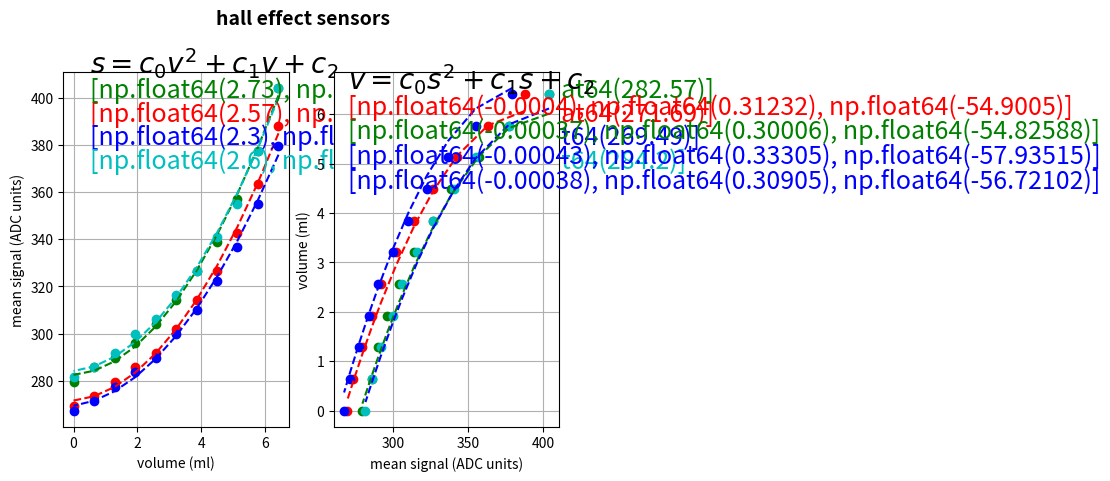

Reproduce this figure in Python.
# -*- coding: utf-8 -*-
from __future__ import print_function, division
import matplotlib.pyplot as plot
import numpy

inches_per_ml = 0.078
volts_per_ADC_unit = 0.0049

positions = [0.50,0.45,0.40,0.35,0.30,0.25,0.20,0.15,0.10,0.05,0.00]
volumes = [position/inches_per_ml for position in positions]
A1 = [1.90,1.78,1.68,1.60,1.54,1.48,1.43,1.40,1.37,1.34,1.32]
A1_ADC = [i/volts_per_ADC_unit for i in A1]
A4 = [1.98,1.85,1.75,1.66,1.60,1.54,1.49,1.45,1.42,1.40,1.37]
A4_ADC = [i/volts_per_ADC_unit for i in A4]
A3 = [1.86,1.74,1.65,1.58,1.52,1.47,1.42,1.39,1.36,1.33,1.31]
A3_ADC = [i/volts_per_ADC_unit for i in A3]
A5 = [1.98,1.85,1.74,1.67,1.60,1.55,1.50,1.47,1.43,1.40,1.38]
A5_ADC = [i/volts_per_ADC_unit for i in A5]

# -----------------------------------------------------------------------------------------
if __name__ == '__main__':
    fig = plot.figure()
    fig.suptitle('hall effect sensors', fontsize=14, fontweight='bold')
    fig.subplots_adjust(top=0.85)

    # Axis 1
    order = 2
    round_digits = 2

    ax1 = fig.add_subplot(121)
    ax1.plot(volumes,A1_ADC,'ro',volumes,A4_ADC,'go',volumes,A3_ADC,'bo',volumes,A5_ADC,'co')
    ax1.set_xlabel('volume (ml)')
    ax1.set_ylabel('mean signal (ADC units)')

    ax1.text(0.5,410,r'$s = c_0v^2 + c_1v + c_2$',fontsize=20)
    ax1.grid(True)

    coefficients_A1_ADC = numpy.polyfit(volumes,A1_ADC,order)
    coefficients_A1_ADC = [round(i,round_digits) for i in coefficients_A1_ADC]
    polynomial_A1_ADC = numpy.poly1d(coefficients_A1_ADC)
    ys_A1_ADC = polynomial_A1_ADC(volumes)
    ax1.plot(volumes,ys_A1_ADC,'r--')
    ax1.text(0.5,390,str(coefficients_A1_ADC),fontsize=18,color='r')

    coefficients_A4_ADC = numpy.polyfit(volumes,A4_ADC,order)
    coefficients_A4_ADC = [round(i,round_digits) for i in coefficients_A4_ADC]
    polynomial_A4_ADC = numpy.poly1d(coefficients_A4_ADC)
    ys_A4_ADC = polynomial_A4_ADC(volumes)
    ax1.plot(volumes,ys_A4_ADC,'g--')
    ax1.text(0.5,400,str(coefficients_A4_ADC),fontsize=18,color='g')

    coefficients_A3_ADC = numpy.polyfit(volumes,A3_ADC,order)
    coefficients_A3_ADC = [round(i,round_digits) for i in coefficients_A3_ADC]
    polynomial_A3_ADC = numpy.poly1d(coefficients_A3_ADC)
    ys_A3_ADC = polynomial_A3_ADC(volumes)
    ax1.plot(volumes,ys_A3_ADC,'b--')
    ax1.text(0.5,380,str(coefficients_A3_ADC),fontsize=18,color='b')

    coefficients_A5_ADC = numpy.polyfit(volumes,A5_ADC,order)
    coefficients_A5_ADC = [round(i,round_digits) for i in coefficients_A5_ADC]
    polynomial_A5_ADC = numpy.poly1d(coefficients_A5_ADC)
    ys_A5_ADC = polynomial_A5_ADC(volumes)
    ax1.plot(volumes,ys_A5_ADC,'c--')
    ax1.text(0.5,370,str(coefficients_A5_ADC),fontsize=18,color='c')

    # Axis 2
    order = 2
    round_digits = 5

    ax2 = fig.add_subplot(122)
    ax2.plot(A1_ADC,volumes,'ro',A4_ADC,volumes,'go',A3_ADC,volumes,'bo',A5_ADC,volumes,'co')
    ax2.set_xlabel('mean signal (ADC units)')
    ax2.set_ylabel('volume (ml)')
    ax2.grid(True)

    ax2.text(270,6.5,r'$v = c_0s^2 + c_1s + c_2$',fontsize=20)

    coefficients_A1_ADC = numpy.polyfit(A1_ADC,volumes,order)
    coefficients_A1_ADC = [round(i,round_digits) for i in coefficients_A1_ADC]
    polynomial_A1_ADC = numpy.poly1d(coefficients_A1_ADC)
    ys_A1_ADC = polynomial_A1_ADC(A1_ADC)
    ax2.plot(A1_ADC,ys_A1_ADC,'r--')
    ax2.text(270,6.0,str(coefficients_A1_ADC),fontsize=18,color='r')

    coefficients_A4_ADC = numpy.polyfit(A4_ADC,volumes,order)
    coefficients_A4_ADC = [round(i,round_digits) for i in coefficients_A4_ADC]
    polynomial_A4_ADC = numpy.poly1d(coefficients_A4_ADC)
    ys_A4_ADC = polynomial_A4_ADC(A4_ADC)
    ax2.plot(A4_ADC,ys_A4_ADC,'g--')
    ax2.text(270,5.5,str(coefficients_A4_ADC),fontsize=18,color='g')

    coefficients_A3_ADC = numpy.polyfit(A3_ADC,volumes,order)
    coefficients_A3_ADC = [round(i,round_digits) for i in coefficients_A3_ADC]
    polynomial_A3_ADC = numpy.poly1d(coefficients_A3_ADC)
    ys_A3_ADC = polynomial_A3_ADC(A3_ADC)
    ax2.plot(A3_ADC,ys_A3_ADC,'b--')
    ax2.text(270,5.0,str(coefficients_A3_ADC),fontsize=18,color='b')

    coefficients_A5_ADC = numpy.polyfit(A5_ADC,volumes,order)
    coefficients_A5_ADC = [round(i,round_digits) for i in coefficients_A5_ADC]
    polynomial_A5_ADC = numpy.poly1d(coefficients_A5_ADC)
    ys_A5_ADC = polynomial_A5_ADC(A5_ADC)
    ax2.plot(A5_ADC,ys_A5_ADC,'b--')
    ax2.text(270,4.5,str(coefficients_A5_ADC),fontsize=18,color='b')

    plot.show()
